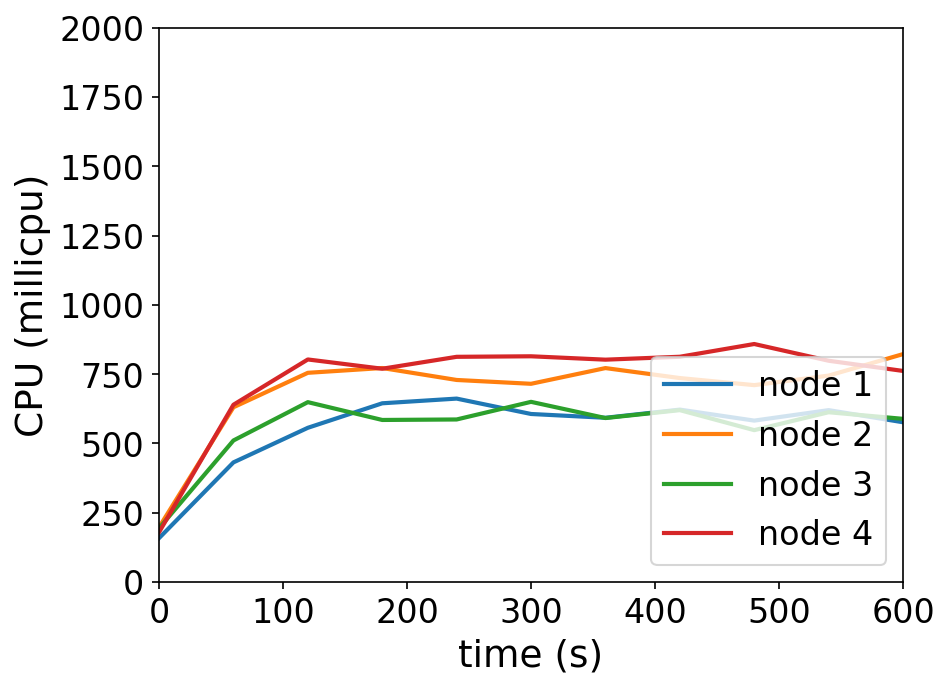

The table this chart was drawn from, first rows:
timestamp, ppgcc-m02_pod_amount, ppgcc-m02_memory, ppgcc-m02_cpu, ppgcc-m03_pod_amount, ppgcc-m03_memory, ppgcc-m03_cpu, ppgcc-m04_pod_amount, ppgcc-m04_memory, ppgcc-m04_cpu, ppgcc-m05_pod_amount, ppgcc-m05_memory, ppgcc-m05_cpu
0, 10, 1116284, 158580559, 10, 1095560, 197512890, 10, 1130640, 194199108, 10, 1123336, 179762569
60, 10, 1139384, 431801714, 10, 1124204, 630631991, 10, 1154268, 510835319, 10, 1153960, 639791996
120, 10, 1143740, 556596127, 10, 1124996, 754948017, 10, 1155456, 649131859, 10, 1158580, 803100737
180, 10, 1142156, 644980202, 10, 1127504, 772226065, 10, 1153608, 584838680, 10, 1158316, 769678080
240, 10, 1144664, 661927913, 10, 1125128, 729117606, 10, 1154004, 586637332, 10, 1158976, 812655039
300, 10, 1142288, 606415814, 10, 1125920, 715319032, 10, 1155984, 650213078, 10, 1156204, 814559883
360, 10, 1144004, 592712482, 10, 1129220, 772012744, 10, 1157040, 591759760, 10, 1157524, 802368929
420, 10, 1145060, 622187383, 10, 1128164, 736003117, 10, 1155456, 620311167, 10, 1159636, 812880650
480, 10, 1145588, 582529678, 10, 1125788, 710474898, 10, 1155456, 548122113, 10, 1160164, 858857311
540, 10, 1147832, 620300260, 10, 1128692, 744913674, 10, 1157172, 612736261, 10, 1157788, 798489207
600, 10, 1146908, 576575004, 10, 1130276, 822399192, 10, 1157436, 588879088, 10, 1158448, 761717758
